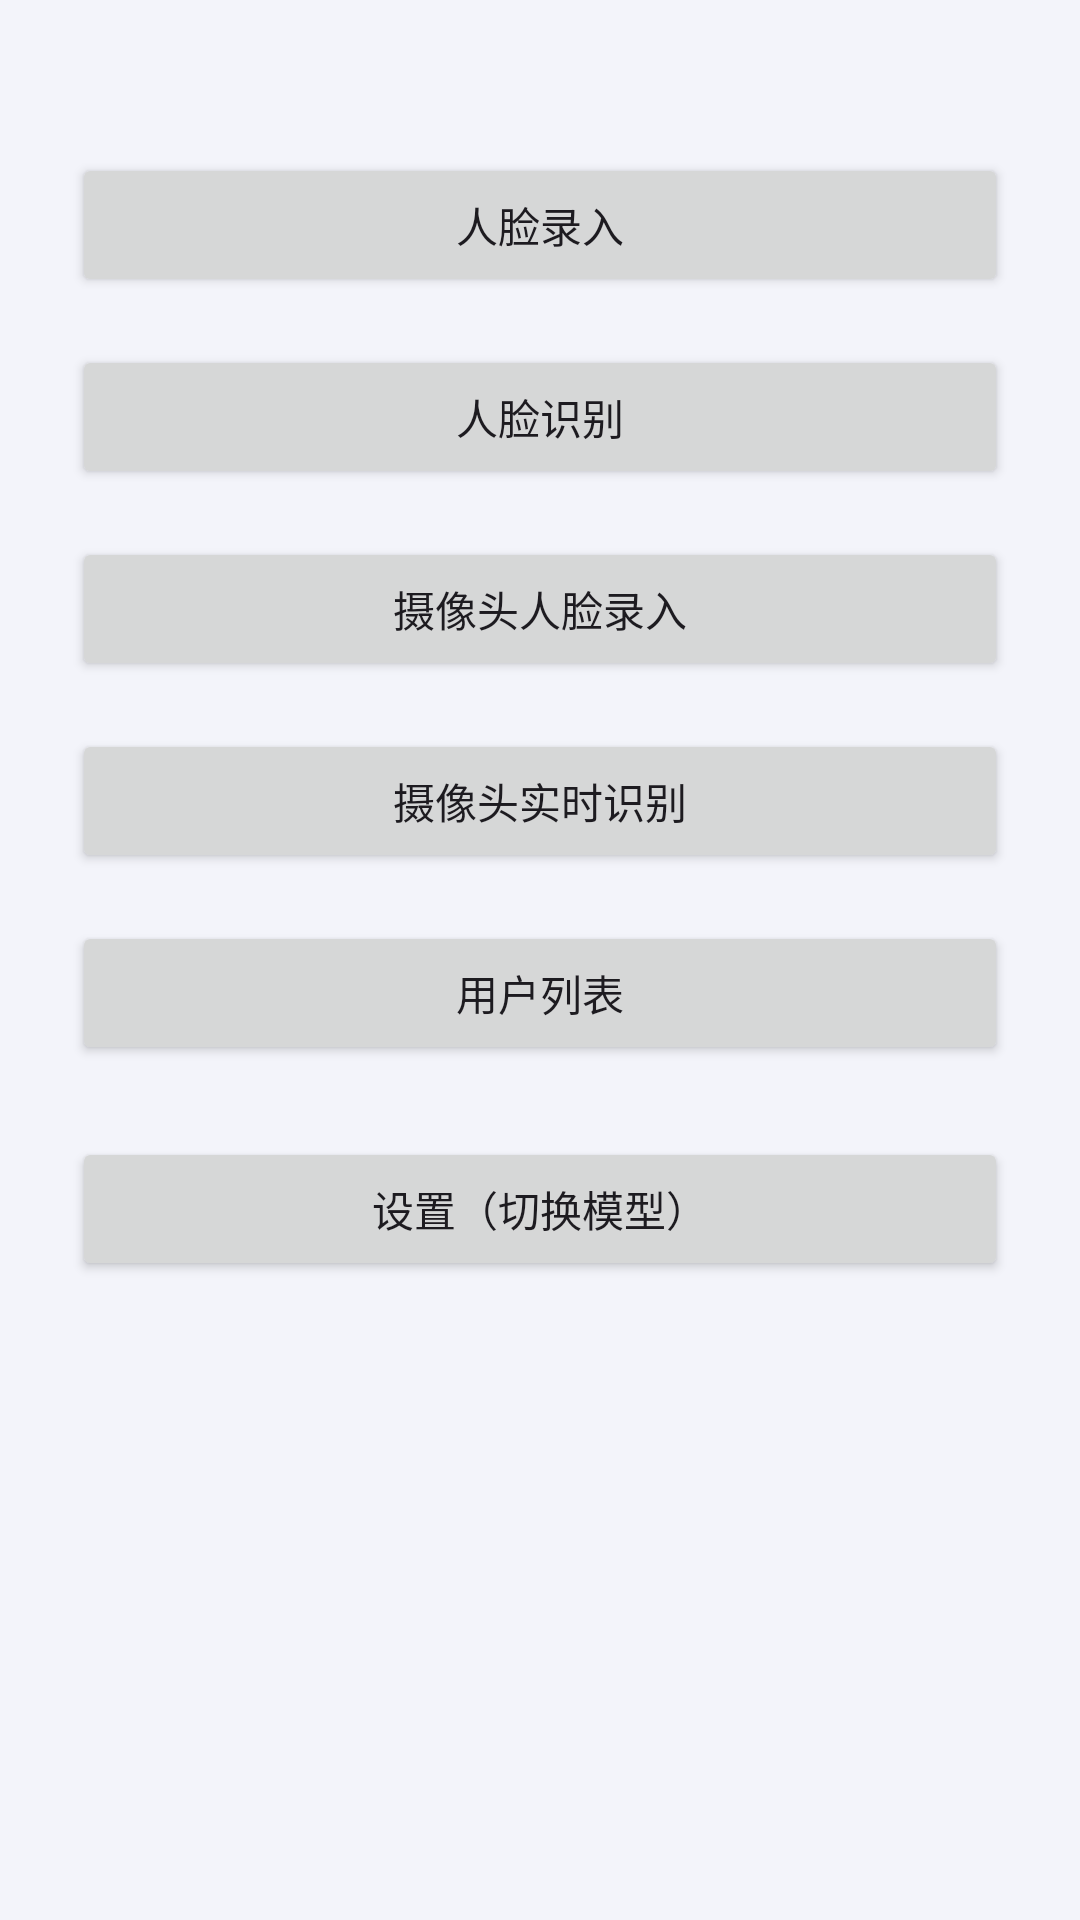

Android layout source for this screen:
<!-- AndroidManifest.xml: application theme Theme.InspireFaceExample -->
<!-- res/layout/activity_main.xml -->
<?xml version="1.0" encoding="utf-8"?>
<layout xmlns:android="http://schemas.android.com/apk/res/android">

    <LinearLayout
        android:id="@+id/main"
        android:layout_width="match_parent"
        android:layout_height="match_parent"
        android:orientation="vertical"
        android:padding="24dp">

        <TextView
            android:id="@+id/tvCurrentModel"
            android:layout_width="match_parent"
            android:layout_height="wrap_content"
            android:layout_marginBottom="8dp"
            android:textSize="14sp" />

        <Button
            android:id="@+id/btnRegister"
            android:layout_width="match_parent"
            android:layout_height="wrap_content"
            android:text="人脸录入" />

        <Button
            android:id="@+id/btnRecognize"
            android:layout_width="match_parent"
            android:layout_height="wrap_content"
            android:layout_marginTop="16dp"
            android:text="人脸识别" />

        <Button
            android:id="@+id/btnCameraRegister"
            android:layout_width="match_parent"
            android:layout_height="wrap_content"
            android:layout_marginTop="16dp"
            android:text="摄像头人脸录入" />

        <Button
            android:id="@+id/btnCamera"
            android:layout_width="match_parent"
            android:layout_height="wrap_content"
            android:layout_marginTop="16dp"
            android:text="摄像头实时识别" />

        <Button
            android:id="@+id/btnUserList"
            android:layout_width="match_parent"
            android:layout_height="wrap_content"
            android:layout_marginTop="16dp"
            android:text="用户列表" />

        <Button
            android:id="@+id/btnSettings"
            android:layout_width="match_parent"
            android:layout_height="wrap_content"
            android:layout_marginTop="24dp"
            android:text="设置（切换模型）" />
    </LinearLayout>
</layout>
<!-- resources referenced by this layout -->
<resources>
  <style name="Theme.InspireFaceExample" parent="Base.Theme.InspireFaceExample" />
  <style name="Base.Theme.InspireFaceExample" parent="Theme.Material3.DayNight.NoActionBar">
          <item name="colorPrimary">@color/brand_primary</item>
          <item name="colorOnPrimary">@color/brand_on_primary</item>
          <item name="colorPrimaryContainer">@color/brand_primary_container</item>
          <item name="colorOnPrimaryContainer">@color/brand_on_primary_container</item>
          <item name="colorSecondary">@color/brand_secondary</item>
          <item name="colorOnSecondary">@color/white</item>
          <item name="colorSecondaryContainer">@color/brand_secondary_soft</item>
          <item name="colorOnSecondaryContainer">@color/text_primary</item>
          <item name="colorTertiary">@color/brand_violet</item>
          <item name="colorSurface">@color/card_surface</item>
          <item name="colorOnSurface">@color/text_primary</item>
          <item name="colorSurfaceVariant">@color/card_surface_alt</item>
          <item name="colorOnSurfaceVariant">@color/text_secondary</item>
          <item name="colorSurfaceContainerLowest">@color/card_surface</item>
          <item name="colorSurfaceContainerLow">@color/card_surface</item>
          <item name="colorSurfaceContainer">@color/card_surface_alt</item>
          <item name="colorSurfaceContainerHigh">@color/card_surface_alt</item>
          <item name="colorSurfaceContainerHighest">@color/card_surface_alt</item>
          <item name="colorOutline">@color/outline</item>
          <item name="colorOutlineVariant">@color/outline_variant</item>
          <item name="colorError">@color/error</item>
          <item name="colorOnError">@color/white</item>
          <item name="colorErrorContainer">@color/error_container</item>
          <item name="colorOnErrorContainer">@color/on_error_container</item>
          <item name="android:colorBackground">@color/app_background</item>
          <item name="android:windowBackground">@color/app_background</item>
          <item name="android:statusBarColor">@android:color/transparent</item>
          <item name="android:navigationBarColor">@android:color/transparent</item>
          <item name="android:windowActionModeOverlay">true</item>
          <item name="android:fontFamily">sans-serif</item>
          <item name="android:enforceStatusBarContrast" tools:targetApi="29">false</item>
          <item name="android:enforceNavigationBarContrast" tools:targetApi="29">false</item>
      </style>
  <color name="brand_primary">#4F46E5</color>
  <color name="brand_on_primary">#FFFFFFFF</color>
  <color name="brand_primary_container">#E0E7FF</color>
  <color name="brand_on_primary_container">#312E81</color>
  <color name="brand_secondary">#0284C7</color>
  <color name="white">#FFFFFFFF</color>
  <color name="brand_secondary_soft">#E0F2FE</color>
  <color name="text_primary">#111827</color>
  <color name="brand_violet">#7C3AED</color>
  <color name="card_surface">#FFFFFFFF</color>
  <color name="card_surface_alt">#F1F3FA</color>
  <color name="text_secondary">#667085</color>
  <color name="outline">#E2E6F0</color>
  <color name="outline_variant">#EDEFF7</color>
  <color name="error">#DC2626</color>
  <color name="error_container">#FEE2E2</color>
  <color name="on_error_container">#991B1B</color>
  <color name="app_background">#F3F4FA</color>
</resources>
